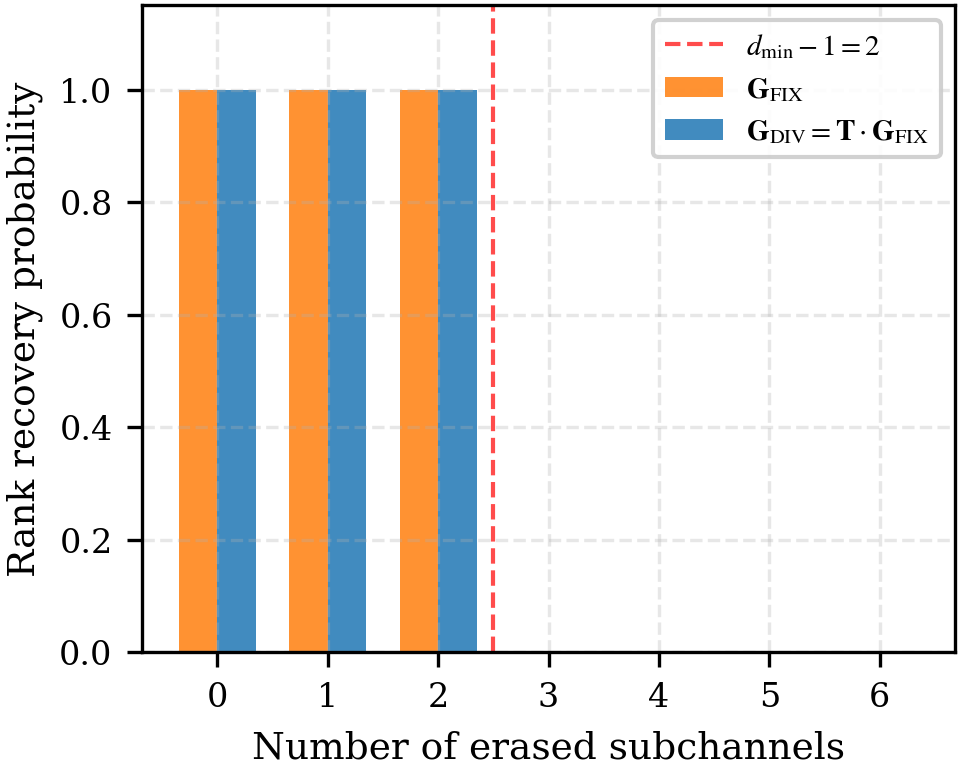

The file beside this chart, header and first rows:
n_erased, P_recovery_fixed, P_recovery_adaptive
0, 1, 1
1, 1, 1
2, 1, 1
3, 0.000000, 0.000000
4, 0.000000, 0.000000
5, 0.000000, 0.000000
6, 0.000000, 0.000000
